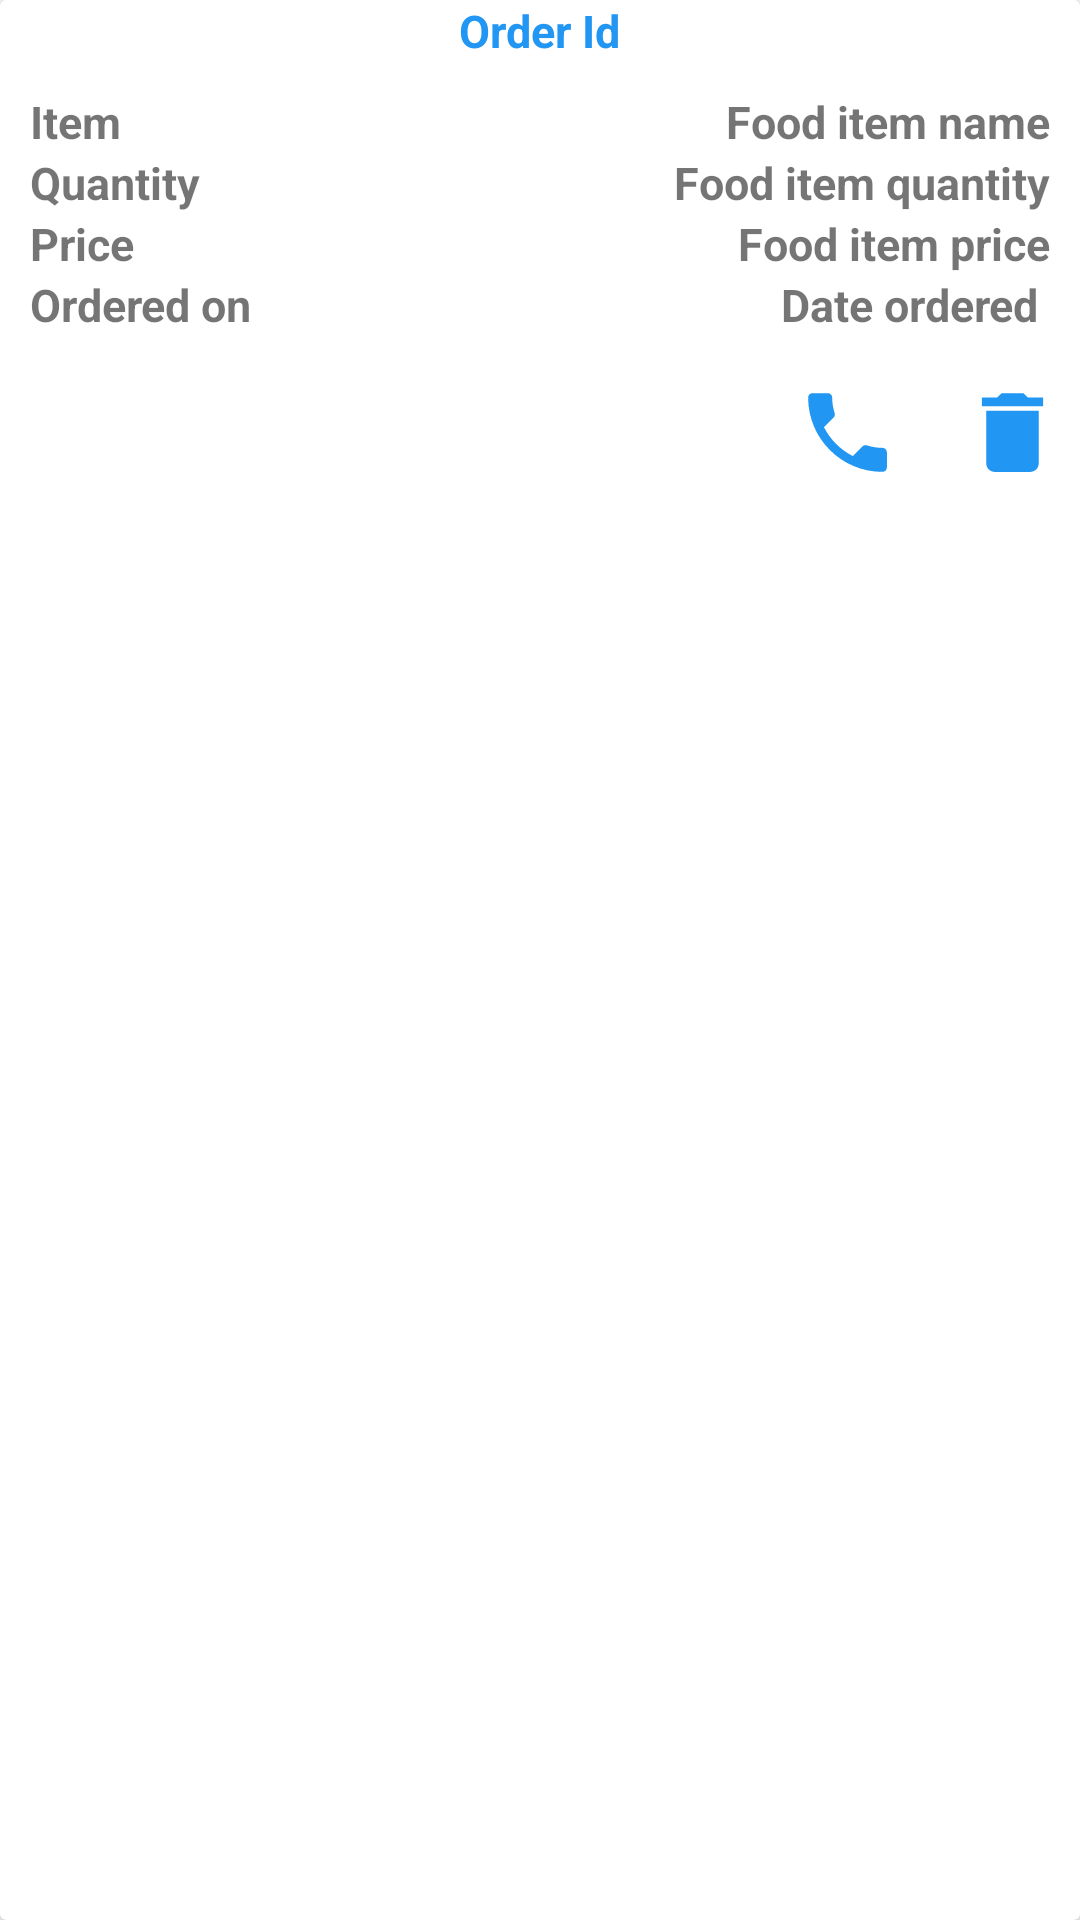

Here is an Android app screen rendered from its layout file. Give the layout XML and the strings, colors and styles it references.
<!-- AndroidManifest.xml: application theme Theme.RopherFood -->
<!-- res/layout/my_orders_list_details.xml -->
<?xml version="1.0" encoding="utf-8"?>
<androidx.cardview.widget.CardView xmlns:android="http://schemas.android.com/apk/res/android"
    android:layout_width="match_parent"
    android:layout_height="wrap_content"
    android:layout_margin="10dp">

    <LinearLayout
        android:layout_width="match_parent"
        android:layout_height="wrap_content"
        android:orientation="vertical">

        <LinearLayout
            android:layout_width="match_parent"
            android:layout_height="wrap_content"
            android:orientation="vertical"
            android:gravity="center">

            <TextView
                android:layout_width="wrap_content"
                android:layout_height="wrap_content"
                android:text="Order Id"
                android:textSize="15sp"
                android:textStyle="bold"
                android:textColor="@color/main_color"
                android:id="@+id/my_order_list_detail_order_id_textView"/>

            <LinearLayout
                android:layout_width="match_parent"
                android:layout_height="wrap_content">

                <LinearLayout
                    android:layout_width="wrap_content"
                    android:layout_height="wrap_content"
                    android:orientation="vertical"
                    android:padding="10sp">

                    
                    
                    
                    
                    
                    
                    

                    <TextView
                        android:layout_width="match_parent"
                        android:layout_height="wrap_content"
                        android:text="Item"
                        android:textSize="15sp"
                        android:textStyle="bold" />

                    <TextView
                        android:layout_width="match_parent"
                        android:layout_height="wrap_content"
                        android:text="Quantity"
                        android:textSize="15sp"
                        android:textStyle="bold"/>

                    <TextView
                        android:layout_width="match_parent"
                        android:layout_height="wrap_content"
                        android:text="Price"
                        android:textSize="15sp"
                        android:textStyle="bold"/>

                    <TextView
                        android:layout_width="match_parent"
                        android:layout_height="wrap_content"
                        android:text="Ordered on "
                        android:textSize="15sp"
                        android:textStyle="bold"/>

                </LinearLayout>

                <LinearLayout
                    android:layout_width="match_parent"
                    android:layout_height="wrap_content"
                    android:orientation="vertical"
                    android:layout_marginLeft="10sp"
                    android:padding="10sp"
                    android:gravity="end">

                    
                    
                    
                    
                    
                    
                    
                    

                    <TextView
                        android:layout_width="wrap_content"
                        android:layout_height="wrap_content"
                        android:text="Food item name"
                        android:textSize="15sp"
                        android:textStyle="bold"
                        android:id="@+id/my_order_list_detail_name_textView"/>
                    <TextView
                        android:layout_width="wrap_content"
                        android:layout_height="wrap_content"
                        android:text="Food item quantity"
                        android:textSize="15sp"
                        android:textStyle="bold"
                        android:id="@+id/my_order_list_detail_quantity_textView"/>

                    <TextView
                        android:layout_width="wrap_content"
                        android:layout_height="wrap_content"
                        android:text="Food item price"
                        android:textSize="15sp"
                        android:textStyle="bold"
                        android:id="@+id/my_order_list_detail_price_textView"/>

                    <TextView
                        android:layout_width="wrap_content"
                        android:layout_height="wrap_content"
                        android:text="Date ordered "
                        android:textSize="15sp"
                        android:textStyle="bold"
                        android:id="@+id/my_order_list_detail_date_ordered_textView"/>

                </LinearLayout>

            </LinearLayout>

        </LinearLayout>

        <LinearLayout
            android:layout_width="wrap_content"
            android:layout_height="wrap_content"
            android:layout_gravity="end">

            <TextView
                android:layout_width="wrap_content"
                android:layout_height="wrap_content"
                android:padding="5sp"
                android:layout_marginRight="10sp"
                android:drawableTint="@color/main_color"
                android:id="@+id/my_orders_list_detail_order_status_textView"
                android:text="Order Status"
                android:visibility="gone"
                android:textSize="23sp"
                android:textColor="@color/main_color"
                android:textStyle="bold"
                android:gravity="center"/>

            <TextView
                android:layout_width="wrap_content"
                android:layout_height="wrap_content"
                android:padding="5sp"
                android:layout_marginRight="10sp"
                android:drawableTint="@color/main_color"
                android:id="@+id/my_orders_list_detail_call_textView"
                android:drawableLeft="@drawable/ic_phone"/>

            <TextView
                android:layout_width="wrap_content"
                android:layout_height="wrap_content"
                android:padding="5sp"
                android:drawableTint="@color/main_color"
                android:id="@+id/my_orders_list_detail_delete_textView"
                android:drawableLeft="@drawable/ic_delete"/>

        </LinearLayout>

    </LinearLayout>

</androidx.cardview.widget.CardView>
<!-- resources referenced by this layout -->
<resources>
  <color name="main_color">#2196F3</color>
  <!-- drawable ic_delete (drawable) -->
  <vector android:autoMirrored="true" android:height="35dp"
      android:tint="?attr/colorControlNormal" android:viewportHeight="24"
      android:viewportWidth="24" android:width="35dp" xmlns:android="http://schemas.android.com/apk/res/android">
      <path android:fillColor="@android:color/white" android:pathData="M6,19c0,1.1 0.9,2 2,2h8c1.1,0 2,-0.9 2,-2V7H6v12zM19,4h-3.5l-1,-1h-5l-1,1H5v2h14V4z"/>
  </vector>
  <!-- drawable ic_phone (drawable) -->
  <vector android:autoMirrored="true" android:height="35dp"
      android:tint="?attr/colorControlNormal" android:viewportHeight="24"
      android:viewportWidth="24" android:width="35dp" xmlns:android="http://schemas.android.com/apk/res/android">
      <path android:fillColor="@android:color/white" android:pathData="M6.62,10.79c1.44,2.83 3.76,5.14 6.59,6.59l2.2,-2.2c0.27,-0.27 0.67,-0.36 1.02,-0.24 1.12,0.37 2.33,0.57 3.57,0.57 0.55,0 1,0.45 1,1V20c0,0.55 -0.45,1 -1,1 -9.39,0 -17,-7.61 -17,-17 0,-0.55 0.45,-1 1,-1h3.5c0.55,0 1,0.45 1,1 0,1.25 0.2,2.45 0.57,3.57 0.11,0.35 0.03,0.74 -0.25,1.02l-2.2,2.2z"/>
  </vector>
  <style name="Theme.RopherFood" parent="Theme.MaterialComponents.Light.NoActionBar">
          
          <item name="colorPrimary">@color/main_color</item>
          <item name="colorPrimaryVariant">@color/main_color</item>
          <item name="colorOnPrimary">@color/white</item>
          
          <item name="colorSecondary">@color/main_color</item>
          <item name="colorSecondaryVariant">@color/main_color</item>
          <item name="colorOnSecondary">@color/black</item>
          
          <item name="android:statusBarColor" tools:targetApi="l">?attr/colorPrimaryVariant</item>
          
      </style>
  <color name="white">#FFFFFFFF</color>
  <color name="black">#FF000000</color>
</resources>
